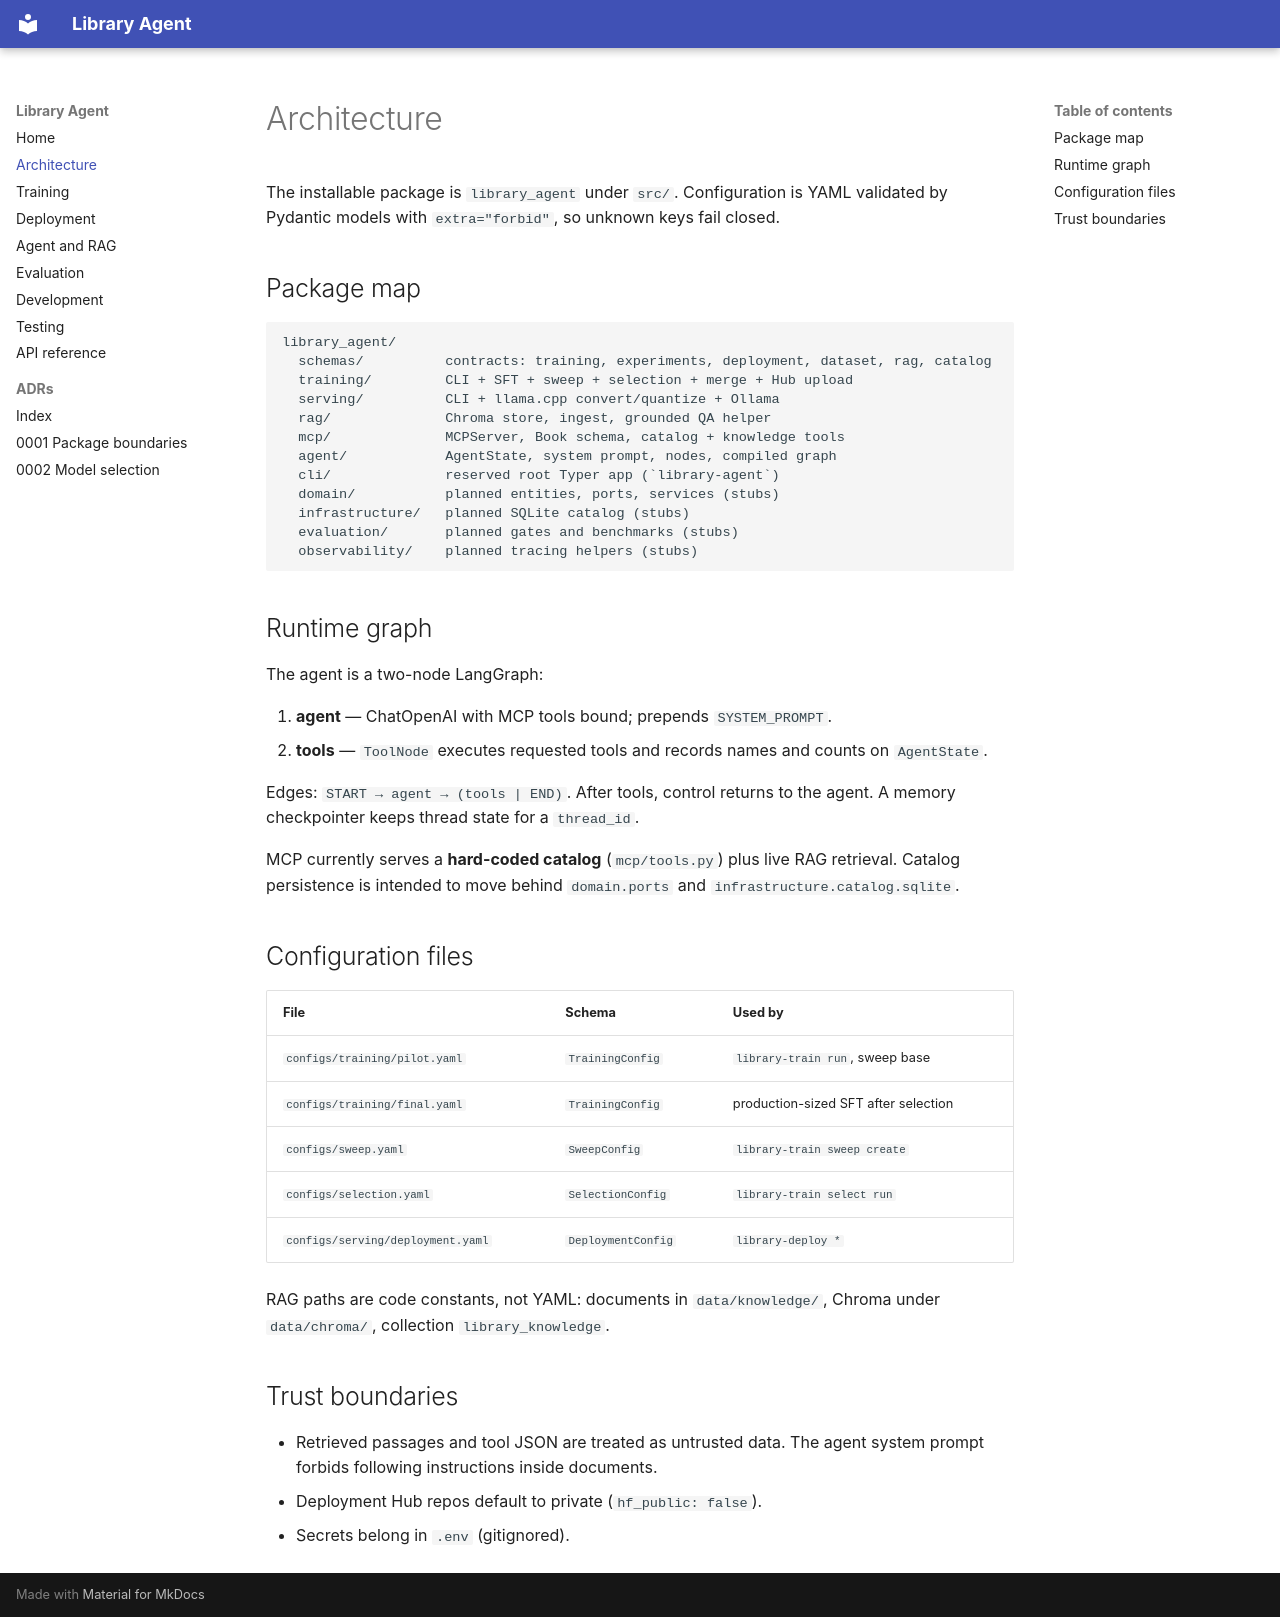

repository: alperen21/simple-llm-pipeline · page: architecture/index.html · generator: mkdocs

# Architecture

The installable package is `library_agent` under `src/`. Configuration is YAML
validated by Pydantic models with `extra="forbid"`, so unknown keys fail closed.

## Package map

```text
library_agent/
  schemas/          contracts: training, experiments, deployment, dataset, rag, catalog
  training/         CLI + SFT + sweep + selection + merge + Hub upload
  serving/          CLI + llama.cpp convert/quantize + Ollama
  rag/              Chroma store, ingest, grounded QA helper
  mcp/              MCPServer, Book schema, catalog + knowledge tools
  agent/            AgentState, system prompt, nodes, compiled graph
  cli/              reserved root Typer app (`library-agent`)
  domain/           planned entities, ports, services (stubs)
  infrastructure/   planned SQLite catalog (stubs)
  evaluation/       planned gates and benchmarks (stubs)
  observability/    planned tracing helpers (stubs)
```

## Runtime graph

The agent is a two-node LangGraph:

1. **agent** — ChatOpenAI with MCP tools bound; prepends `SYSTEM_PROMPT`.
2. **tools** — `ToolNode` executes requested tools and records names and counts
   on `AgentState`.

Edges: `START → agent → (tools | END)`. After tools, control returns to the
agent. A memory checkpointer keeps thread state for a `thread_id`.

MCP currently serves a **hard-coded catalog** (`mcp/tools.py`) plus live RAG
retrieval. Catalog persistence is intended to move behind `domain.ports` and
`infrastructure.catalog.sqlite`.

## Configuration files

| File | Schema | Used by |
| --- | --- | --- |
| `configs/training/pilot.yaml` | `TrainingConfig` | `library-train run`, sweep base |
| `configs/training/final.yaml` | `TrainingConfig` | production-sized SFT after selection |
| `configs/sweep.yaml` | `SweepConfig` | `library-train sweep create` |
| `configs/selection.yaml` | `SelectionConfig` | `library-train select run` |
| `configs/serving/deployment.yaml` | `DeploymentConfig` | `library-deploy *` |

RAG paths are code constants, not YAML: documents in `data/knowledge/`, Chroma
under `data/chroma/`, collection `library_knowledge`.

## Trust boundaries

- Retrieved passages and tool JSON are treated as untrusted data. The agent
  system prompt forbids following instructions inside documents.
- Deployment Hub repos default to private (`hf_public: false`).
- Secrets belong in `.env` (gitignored).
